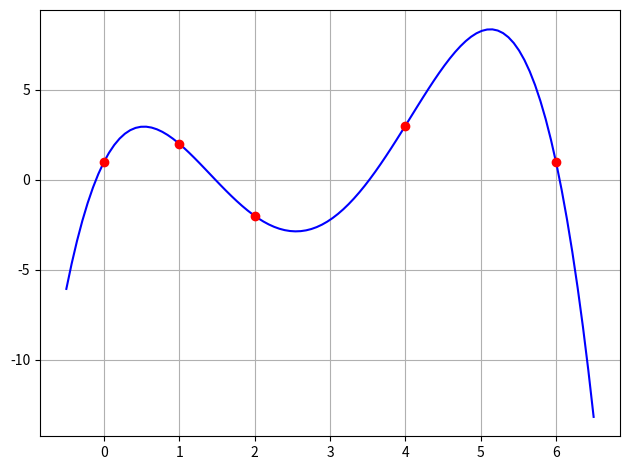

Recreate this plot in Python.
# Polynômes d'interpolation de Lagrange

import matplotlib.pyplot as plt
import numpy as np

# Affiche le graphe de la fonction f sur [a,b] avec N points
def trace(f, a, b, N=100, color='blue'):
    list_x, list_y = [], []
    for x in np.linspace(a, b, N):
        list_x.append(x)
        list_y.append(f(x))
    plt.plot(list_x, list_y, color=color)
    return

# Polynôme élémentaire Lagrange
def L(x, i, A):
    p = 1
    for j in range(len(A)):
        if j != i:
            p *= (x-A[j])/(A[i]-A[j])
    return p

# Polynôme d'interpolation de Lagrange
def P(x, A, B):
    # A = liste des abscisses
    # B = liste des ordonnées
    p = 0
    for i in range(len(A)):
        p += B[i]*L(x, i, A)
    return p


# Exemple
def exemple1():
    A = [0, 1, 2, 4, 6]
    B = [1, 2, -2, 3, 1]
    f = lambda x: P(x, A, B)
    trace(f, min(A)-0.5, max(A)+0.5, color='blue')
    plt.plot(A, B, 'o', color='red')

    # plt.legend()
    plt.grid(True, which='both')
    plt.tight_layout()
    # plt.savefig('approx-lagrange-01.png',dpi=600) 
    plt.show()

exemple1()


# Exemple
def exemple2():
    A = [0, 1, 3]
    B = [2, 1, 4]
    f = lambda x: P(x, A, B)
    trace(f, min(A)-1, max(A)+1, color='blue')
    plt.plot(A, B, 'o', color='red')

    # plt.legend()
    plt.grid(True, which='both')
    plt.tight_layout()
    # plt.savefig('approx-lagrange-02.png',dpi=600) 
    plt.show()

# exemple2()


# Exemple
def exemple3():
    A = [0, 1, 3, 6] 
    B = [0, 0.9, 3.1, 5.9]
    f = lambda x: P(x, A, B)
    trace(f, min(A)-5, max(A)+5, color='blue')
    plt.plot(A, B, 'o', color='red')

    # plt.legend()
    plt.grid(True, which='both')
    plt.tight_layout()
    # plt.savefig('approx-lagrange-03.png',dpi=600) 
    plt.show()

# exemple3()